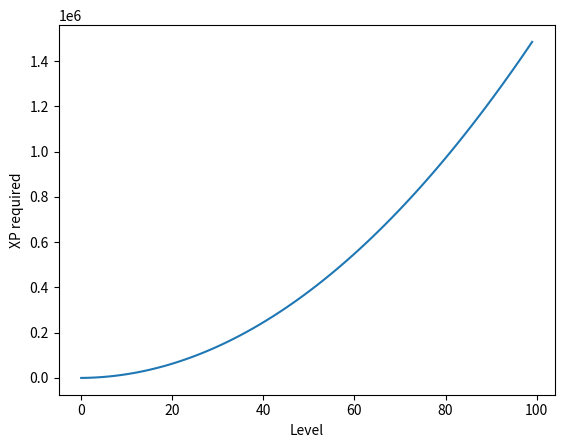

Generate this figure with matplotlib:
import matplotlib.pyplot as plt


def get_req_xp(level: int):
    return 150 * (pow(level, 2) + level)

plot_points = [get_req_xp(x) for x in range(100)]
plt.plot(plot_points)

plt.xlabel("Level")
plt.ylabel("XP required")
plt.show()
